The GitHub repository nrl-ai/image-classification contains a labelled image folder "mvtec" with 3 categories: bolts, screw, tapping screw. Examples follow, each with its label.

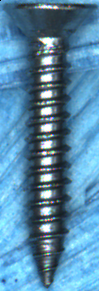
Label: tapping screw

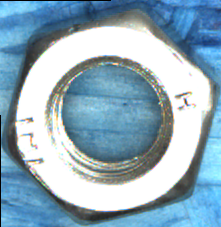
Label: bolts

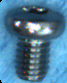
Label: screw

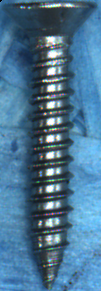
Label: tapping screw

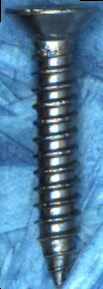
Label: tapping screw

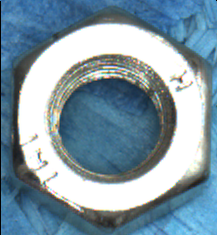
Label: bolts
